Labelled photos from "DiabeticBahia_split_2", an image-classification folder in Nour-el-houda34/Diabetic-Retinopathy. The possible labels are: healthy, mild diabetic retinopathy, moderate diabetic retinopathy, proliferate DR, severe diabetic retinopathy.

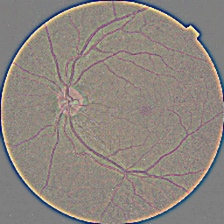
Label: healthy

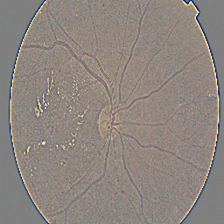
Label: moderate diabetic retinopathy

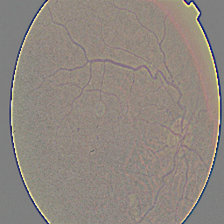
Label: mild diabetic retinopathy

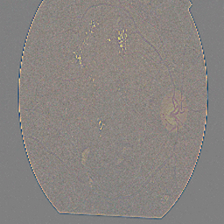
Label: severe diabetic retinopathy

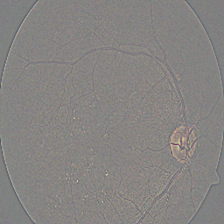
Label: moderate diabetic retinopathy

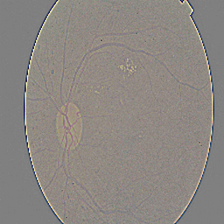
Label: proliferate DR
